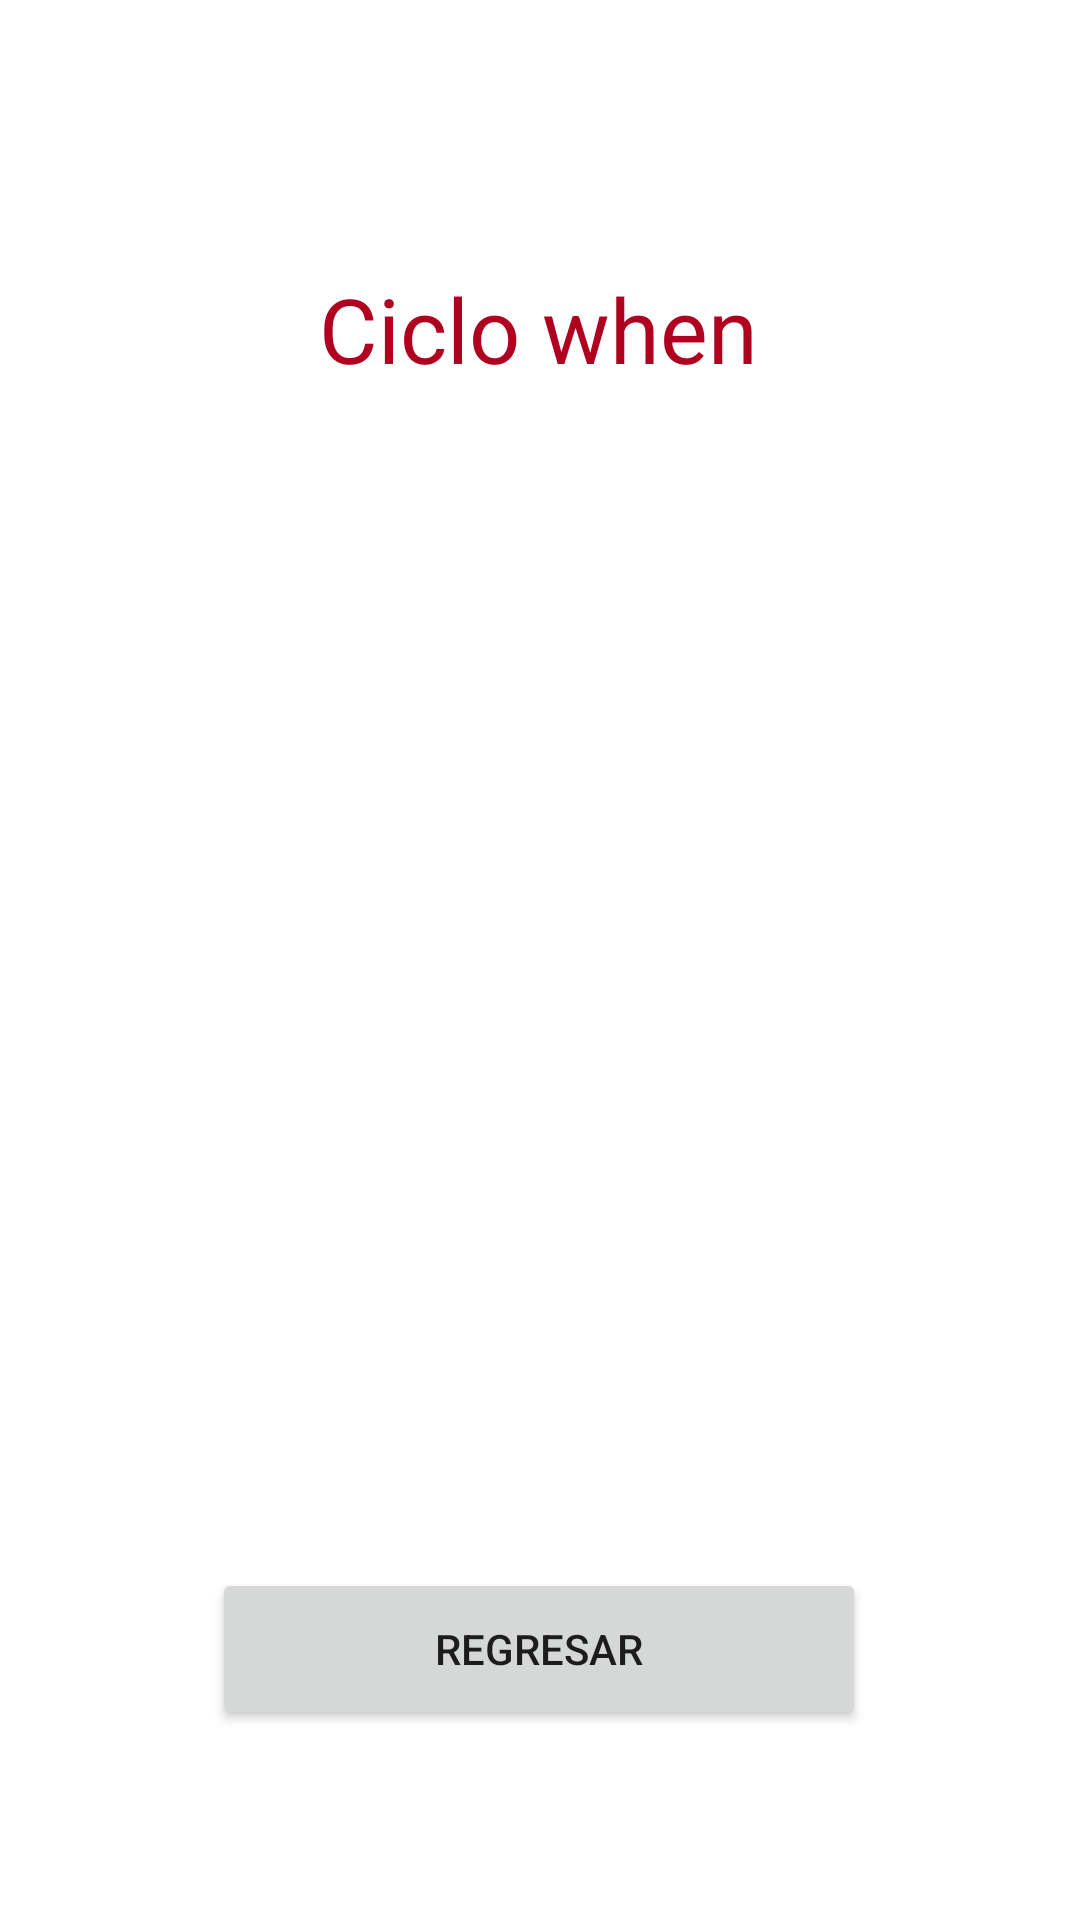

Here is an Android app screen rendered from its layout file. Give the layout XML and the strings, colors and styles it references.
<!-- AndroidManifest.xml: application theme Theme.EstructurasDeControl -->
<!-- res/layout/activity_estructura_when.xml -->
<?xml version="1.0" encoding="utf-8"?>
<androidx.constraintlayout.widget.ConstraintLayout xmlns:android="http://schemas.android.com/apk/res/android"
    xmlns:app="http://schemas.android.com/apk/res-auto"
    xmlns:tools="http://schemas.android.com/tools"
    android:layout_width="match_parent"
    android:layout_height="match_parent"
    tools:context=".EstructuraWhen">

    <Button
        android:id="@+id/btnRegresar2"
        android:layout_width="218dp"
        android:layout_height="54dp"
        android:text="@string/Regresar"
        app:layout_constraintBottom_toBottomOf="parent"
        app:layout_constraintEnd_toEndOf="parent"
        app:layout_constraintHorizontal_bias="0.497"
        app:layout_constraintStart_toStartOf="parent"
        app:layout_constraintTop_toTopOf="parent"
        app:layout_constraintVertical_bias="0.892" />

    <TextView
        android:id="@+id/txtWhen"
        android:layout_width="wrap_content"
        android:layout_height="wrap_content"
        android:text="@string/when"
        android:textColor="@color/design_default_color_error"
        android:textSize="30sp"
        app:layout_constraintBottom_toBottomOf="parent"
        app:layout_constraintEnd_toEndOf="parent"
        app:layout_constraintHorizontal_bias="0.497"
        app:layout_constraintStart_toStartOf="parent"
        app:layout_constraintTop_toTopOf="parent"
        app:layout_constraintVertical_bias="0.149" />

    <TextView
        android:id="@+id/txtMansaje2"
        android:layout_width="123dp"
        android:layout_height="58dp"
        android:textColor="@color/black"
        android:textSize="24sp"
        app:layout_constraintBottom_toBottomOf="parent"
        app:layout_constraintEnd_toEndOf="parent"
        app:layout_constraintStart_toStartOf="parent"
        app:layout_constraintTop_toTopOf="parent"
        app:layout_constraintVertical_bias="0.499" />

</androidx.constraintlayout.widget.ConstraintLayout>
<!-- resources referenced by this layout -->
<resources>
  <string name="Regresar">Regresar</string>
  <string name="when">Ciclo when</string>
  <style name="Theme.EstructurasDeControl" parent="Theme.MaterialComponents.DayNight.DarkActionBar">
          
          <item name="colorPrimary">@color/purple_500</item>
          <item name="colorPrimaryVariant">@color/purple_700</item>
          <item name="colorOnPrimary">@color/white</item>
          
          <item name="colorSecondary">@color/teal_200</item>
          <item name="colorSecondaryVariant">@color/teal_700</item>
          <item name="colorOnSecondary">@color/black</item>
          
          <item name="android:statusBarColor" tools:targetApi="l">?attr/colorPrimaryVariant</item>
          
      </style>
  <!-- not gathered from this repository: default colours our renderer supplied (Android Studio template values) -->
  <color name="purple_500">#FF6200EE</color>
  <color name="purple_700">#FF3700B3</color>
  <color name="teal_200">#FF03DAC5</color>
  <color name="teal_700">#FF018786</color>
  <color name="black">#FF000000</color>
  <color name="white">#FFFFFFFF</color>
</resources>
